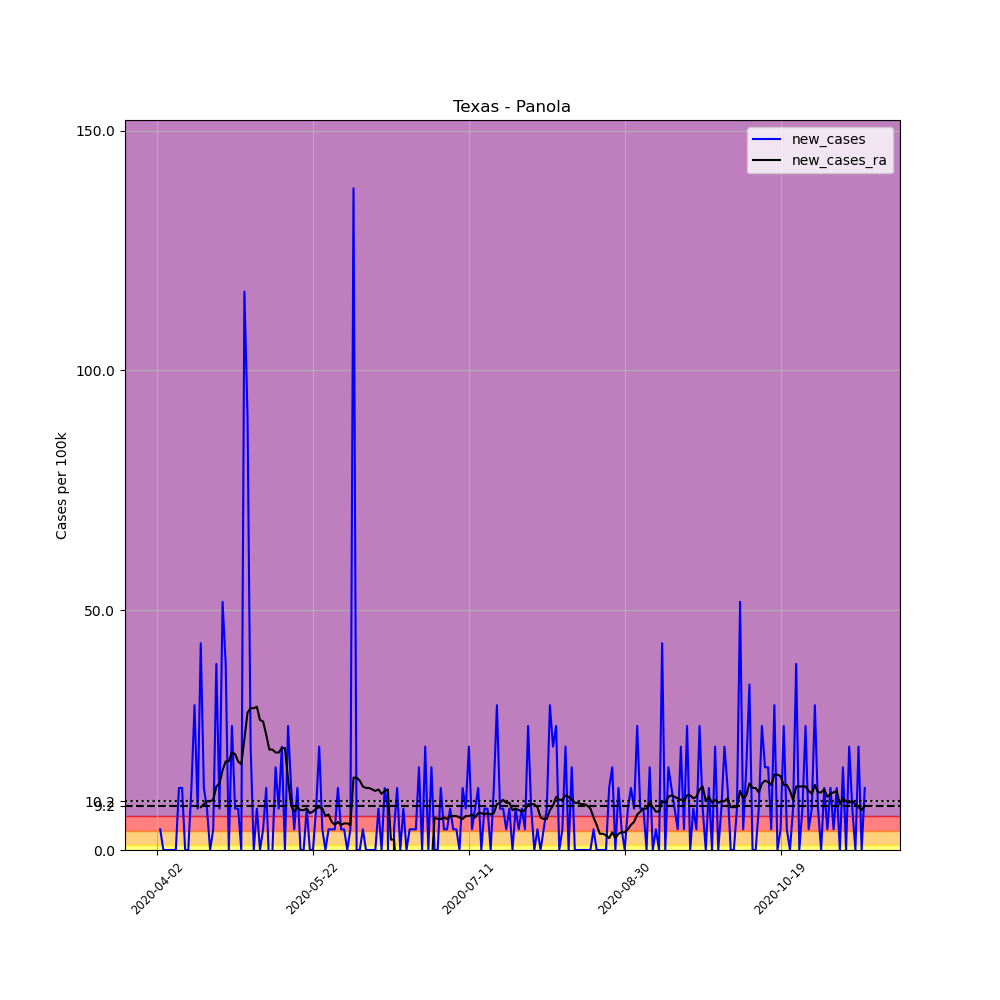

The data file committed next to this chart (first rows):
, date, county, state, fips, cases, deaths, COUNTY, STNAME, CTYNAME, POPESTIMATE2019, per_100k, new_cases, new_cases_ra
539138, 2020-04-02, Panola, Texas, 48365, 3, 0, 365, Texas, Panola, 23194, 12.93, , 
539139, 2020-04-03, Panola, Texas, 48365, 4, 1, 365, Texas, Panola, 23194, 17.25, 4.311, 
539140, 2020-04-04, Panola, Texas, 48365, 4, 1, 365, Texas, Panola, 23194, 17.25, 0.0, 
539141, 2020-04-05, Panola, Texas, 48365, 4, 1, 365, Texas, Panola, 23194, 17.25, 0.0, 
539142, 2020-04-06, Panola, Texas, 48365, 4, 1, 365, Texas, Panola, 23194, 17.25, 0.0, 
539143, 2020-04-07, Panola, Texas, 48365, 4, 1, 365, Texas, Panola, 23194, 17.25, 0.0, 
539144, 2020-04-08, Panola, Texas, 48365, 4, 1, 365, Texas, Panola, 23194, 17.25, 0.0, 
539145, 2020-04-09, Panola, Texas, 48365, 7, 1, 365, Texas, Panola, 23194, 30.18, 12.93, 
539146, 2020-04-10, Panola, Texas, 48365, 10, 1, 365, Texas, Panola, 23194, 43.11, 12.93, 
539147, 2020-04-11, Panola, Texas, 48365, 10, 1, 365, Texas, Panola, 23194, 43.11, 0.0, 
539148, 2020-04-12, Panola, Texas, 48365, 10, 1, 365, Texas, Panola, 23194, 43.11, 0.0, 
539149, 2020-04-13, Panola, Texas, 48365, 13, 1, 365, Texas, Panola, 23194, 56.05, 12.93, 
539150, 2020-04-14, Panola, Texas, 48365, 20, 1, 365, Texas, Panola, 23194, 86.23, 30.18, 
539151, 2020-04-15, Panola, Texas, 48365, 22, 1, 365, Texas, Panola, 23194, 94.85, 8.623, 
539152, 2020-04-16, Panola, Texas, 48365, 32, 1, 365, Texas, Panola, 23194, 138, 43.11, 8.931
539153, 2020-04-17, Panola, Texas, 48365, 35, 1, 365, Texas, Panola, 23194, 150.9, 12.93, 9.547
539154, 2020-04-18, Panola, Texas, 48365, 37, 1, 365, Texas, Panola, 23194, 159.5, 8.623, 10.16
539155, 2020-04-19, Panola, Texas, 48365, 37, 1, 365, Texas, Panola, 23194, 159.5, 0.0, 10.16
539156, 2020-04-20, Panola, Texas, 48365, 38, 1, 365, Texas, Panola, 23194, 163.8, 4.311, 10.47
539157, 2020-04-21, Panola, Texas, 48365, 47, 5, 365, Texas, Panola, 23194, 202.6, 38.8, 13.24
539158, 2020-04-22, Panola, Texas, 48365, 49, 5, 365, Texas, Panola, 23194, 211.3, 8.623, 13.86
539159, 2020-04-23, Panola, Texas, 48365, 61, 5, 365, Texas, Panola, 23194, 263, 51.74, 16.63
539160, 2020-04-24, Panola, Texas, 48365, 70, 5, 365, Texas, Panola, 23194, 301.8, 38.8, 18.48
539161, 2020-04-25, Panola, Texas, 48365, 70, 5, 365, Texas, Panola, 23194, 301.8, 0.0, 18.48
539162, 2020-04-26, Panola, Texas, 48365, 76, 5, 365, Texas, Panola, 23194, 327.7, 25.87, 20.33
539163, 2020-04-27, Panola, Texas, 48365, 78, 5, 365, Texas, Panola, 23194, 336.3, 8.623, 20.02
539164, 2020-04-28, Panola, Texas, 48365, 80, 5, 365, Texas, Panola, 23194, 344.9, 8.623, 18.48
539165, 2020-04-29, Panola, Texas, 48365, 80, 5, 365, Texas, Panola, 23194, 344.9, 0.0, 17.86
539166, 2020-04-30, Panola, Texas, 48365, 107, 5, 365, Texas, Panola, 23194, 461.3, 116.4, 23.1
539167, 2020-05-01, Panola, Texas, 48365, 128, 5, 365, Texas, Panola, 23194, 551.9, 90.54, 28.64
539168, 2020-05-02, Panola, Texas, 48365, 133, 5, 365, Texas, Panola, 23194, 573.4, 21.56, 29.56
539169, 2020-05-03, Panola, Texas, 48365, 133, 5, 365, Texas, Panola, 23194, 573.4, 0.0, 29.56
539170, 2020-05-04, Panola, Texas, 48365, 135, 5, 365, Texas, Panola, 23194, 582, 8.623, 29.87
539171, 2020-05-05, Panola, Texas, 48365, 135, 5, 365, Texas, Panola, 23194, 582, 0.0, 27.1
539172, 2020-05-06, Panola, Texas, 48365, 136, 5, 365, Texas, Panola, 23194, 586.4, 4.311, 26.79
539173, 2020-05-07, Panola, Texas, 48365, 139, 5, 365, Texas, Panola, 23194, 599.3, 12.93, 24.02
539174, 2020-05-08, Panola, Texas, 48365, 138, 5, 365, Texas, Panola, 23194, 595, -4.311, 20.94
539175, 2020-05-09, Panola, Texas, 48365, 138, 5, 365, Texas, Panola, 23194, 595, 0.0, 20.94
539176, 2020-05-10, Panola, Texas, 48365, 142, 8, 365, Texas, Panola, 23194, 612.2, 17.25, 20.33
539177, 2020-05-11, Panola, Texas, 48365, 144, 8, 365, Texas, Panola, 23194, 620.9, 8.623, 20.33
539178, 2020-05-12, Panola, Texas, 48365, 149, 8, 365, Texas, Panola, 23194, 642.4, 21.56, 21.25
539179, 2020-05-13, Panola, Texas, 48365, 149, 8, 365, Texas, Panola, 23194, 642.4, 0.0, 21.25
539180, 2020-05-14, Panola, Texas, 48365, 155, 8, 365, Texas, Panola, 23194, 668.3, 25.87, 14.78
539181, 2020-05-15, Panola, Texas, 48365, 158, 15, 365, Texas, Panola, 23194, 681.2, 12.93, 9.239
539182, 2020-05-16, Panola, Texas, 48365, 159, 15, 365, Texas, Panola, 23194, 685.5, 4.311, 8.007
539183, 2020-05-17, Panola, Texas, 48365, 162, 15, 365, Texas, Panola, 23194, 698.5, 12.93, 8.931
539184, 2020-05-18, Panola, Texas, 48365, 162, 15, 365, Texas, Panola, 23194, 698.5, 0.0, 8.315
539185, 2020-05-19, Panola, Texas, 48365, 162, 16, 365, Texas, Panola, 23194, 698.5, 0.0, 8.315
539186, 2020-05-20, Panola, Texas, 48365, 164, 19, 365, Texas, Panola, 23194, 707.1, 8.623, 8.623
539187, 2020-05-21, Panola, Texas, 48365, 164, 19, 365, Texas, Panola, 23194, 707.1, 0.0, 7.699
539188, 2020-05-22, Panola, Texas, 48365, 164, 19, 365, Texas, Panola, 23194, 707.1, 0.0, 8.007
539189, 2020-05-23, Panola, Texas, 48365, 166, 20, 365, Texas, Panola, 23194, 715.7, 8.623, 8.623
539190, 2020-05-24, Panola, Texas, 48365, 171, 21, 365, Texas, Panola, 23194, 737.3, 21.56, 8.931
539191, 2020-05-25, Panola, Texas, 48365, 172, 21, 365, Texas, Panola, 23194, 741.6, 4.311, 8.623
539192, 2020-05-26, Panola, Texas, 48365, 172, 21, 365, Texas, Panola, 23194, 741.6, 0.0, 7.083
539193, 2020-05-27, Panola, Texas, 48365, 173, 21, 365, Texas, Panola, 23194, 745.9, 4.311, 7.391
539194, 2020-05-28, Panola, Texas, 48365, 174, 22, 365, Texas, Panola, 23194, 750.2, 4.311, 5.851
539195, 2020-05-29, Panola, Texas, 48365, 175, 23, 365, Texas, Panola, 23194, 754.5, 4.311, 5.235
539196, 2020-05-30, Panola, Texas, 48365, 178, 23, 365, Texas, Panola, 23194, 767.4, 12.93, 5.851
539197, 2020-05-31, Panola, Texas, 48365, 179, 23, 365, Texas, Panola, 23194, 771.8, 4.311, 5.235
... 168 more rows
